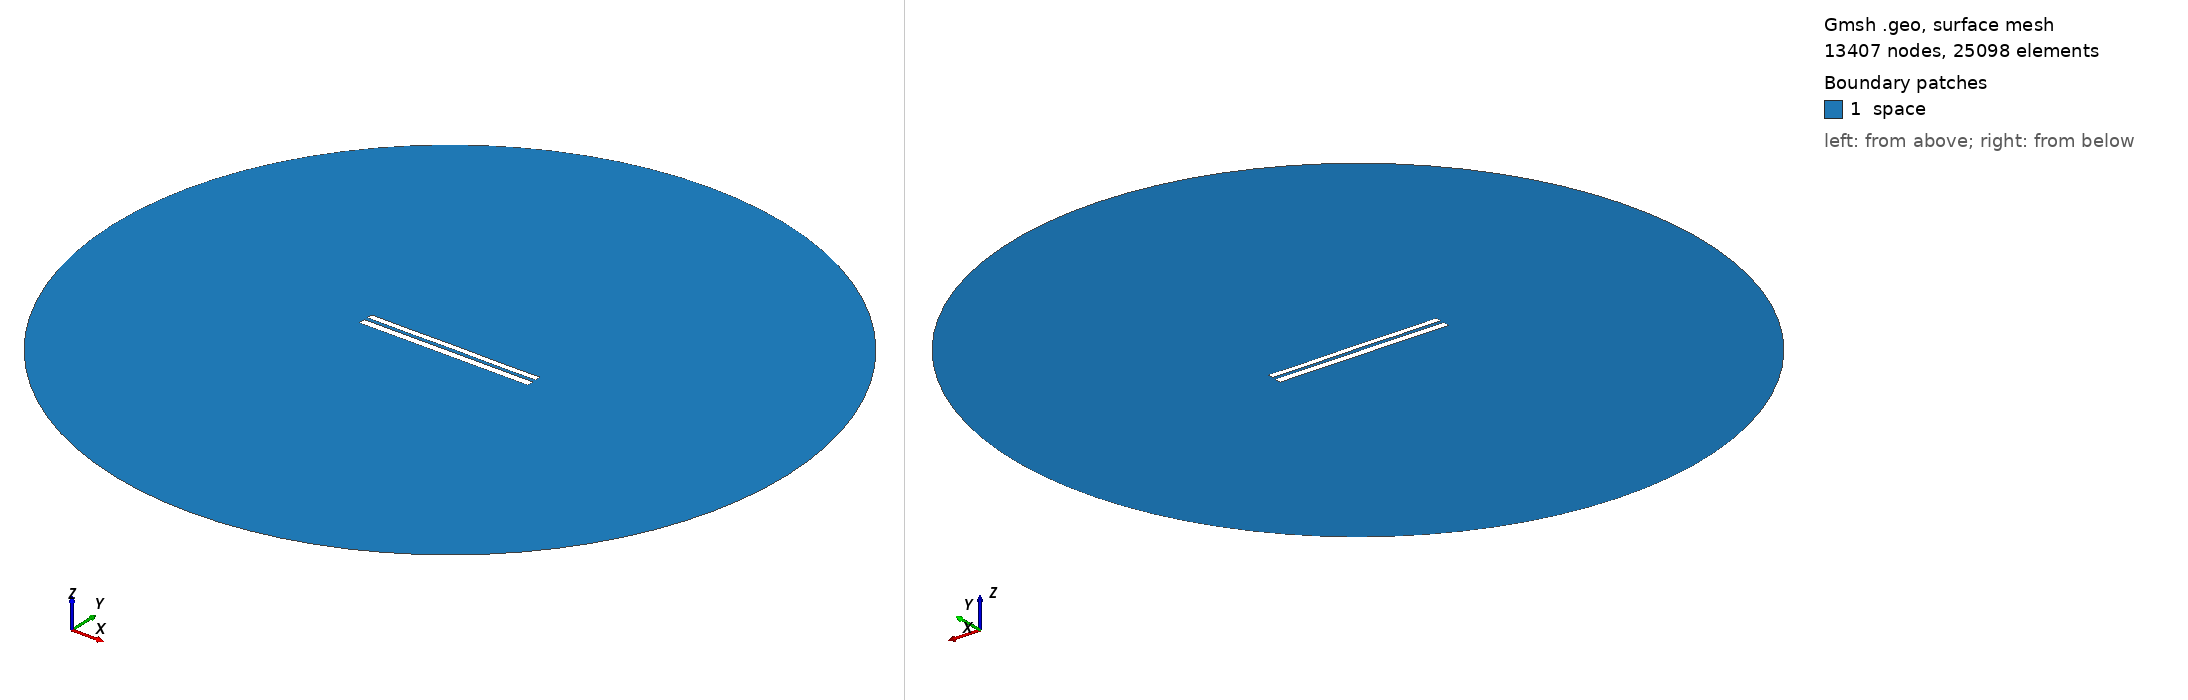

Gmsh geometry script, surface-meshed: 13407 nodes, 25098 surface elements. Boundary patches (legend numbers): 1 space. Left view from above one corner, right view from below the opposite corner. Legend entries are the model's physical surfaces. The drawing asked Gmsh for element sizes between 1% and 20% of the model's largest extent; the script's own settings can give other sizes.

=== 7687.geo (drawn) ===
//---------------------------------------
// Geometry kernel
//---------------------------------------

SetFactory("OpenCASCADE");



//---------------------------------------
// Parameters of the geometry
//---------------------------------------

// Overetch of the upper plate
overetch = 0.25;

// Distance between the plates
distance = 2.0;

// Discretization over the x axis (for the deformation)
nx = 50; 

// Length of the plate
L = 100 - overetch; 

// Number of modes
n = 4; 

// 1st mode coefficient
coeff(1) = -0.075;
beta(1) = 0.596864 * 3.1415926535 / L;

// 2nd mode coefficient
coeff(2) = 0.0;
beta(2) = 1.49418 * 3.1415926535 / L;

// 3rd mode coefficient
coeff(3) = 0.0;
beta(3) = 2.50025 * 3.1415926535 / L;

// 4th mode coefficient
coeff(4) = -0.075;
beta(4) = 3.49999 * 3.1415926535 / L;



//---------------------------------------
// Upper plate (deformed rectangle)
//---------------------------------------

// Coordiantes of the upper plate
xmin = -50;
xmax = 50 - overetch;

// Height of the upper plate
yheight = 4 - 2 * overetch;

// Indexes of the points
UpperID[] = {};
LowerID[] = {};
LeftID[] = {};
RightID[] = {};

// Point index
p = 1;

// Horizontal edges
For i In {1:nx}
    x = xmin + (i-1)*(xmax - xmin)/(nx-1);

    y_bottom = distance / 2 + overetch;
    For j In {1:n}
        C = (Cosh(beta(j)*L) + Cos(beta(j)*L)) / (Sinh(beta(j)*L) + Sin(beta(j)*L));
        y_bottom  = y_bottom + coeff(j) * (Cosh(beta(j)*(x+50)) - Cos(beta(j)*(x+50)) - C * (Sinh(beta(j)*(x+50)) - Sin(beta(j)*(x+50))));
    EndFor

    y_top = y_bottom + yheight;

    Point(p) = {x, y_top, 0, 1.0};
    UpperID[i] = p;
    p = p + 1;

    Point(p) = {x, y_bottom, 0, 1.0};
    LowerID[i] = p;
    p = p + 1;
EndFor

// Create point lists
UpperPts[] = {}; LowerPts[] = {};
For i In {1:nx}
  UpperPts[] += {UpperID[i]};
  LowerPts[] += {LowerID[i]};
EndFor

// Build splines
Spline(1) = {UpperPts[]};
Spline(2) = {LowerPts[]};
Line(3) = {LowerPts[nx-1], UpperPts[nx-1]};
Line(4) = {LowerPts[0], UpperPts[0]};

// Build the plane surface
Curve Loop(1) = {2, 3, -1, -4};
Plane Surface(1) = {1};



//---------------------------------------
// Lower plate (rectangle)
//---------------------------------------

// Vertices
Point(1001) = {-50, -1, 0, 1.0};
Point(1002) = { 50, -1, 0, 1.0};
Point(1003) = { 50,  -5, 0, 1.0};
Point(1004) = {-50,  -5, 0, 1.0};

// Edges
Line(5) = {1001, 1002};
Line(6) = {1002, 1003};
Line(7) = {1003, 1004};
Line(8) = {1004, 1001};

// Plane surface
Line Loop(2) = {5, 6, 7, 8};
Plane Surface(2) = {2}; 



//---------------------------------------
// Outer (fictious) boundary
//---------------------------------------

// Points
Point(1005) = {0, 0, 0};       // Center
Point(1006) = {200, 0, 0};     // Start point
Point(1007) = {0, 200, 0};     // 90 degrees
Point(1008) = {-200, 0, 0};    // 180 degrees
Point(1009) = {0, -200, 0};    // 270 degrees

// Circle arcs (each needs start, center, end)
Circle(9) = {1006, 1005, 1007};
Circle(10) = {1007, 1005, 1008};
Circle(11) = {1008, 1005, 1009};
Circle(12) = {1009, 1005, 1006};

// Plane surface for the entire domain
Curve Loop(3) = {9, 10, 11, 12};
Surface(3) = {3};

// Subtract the plates from the whole domain to obtain the actual domain where we want to solve the equations
BooleanDifference{ Surface{3}; Delete; }{ Surface{1}; Surface{2}; Delete; }




//---------------------------------------
// Transfinite Lines/Curves
//---------------------------------------

// Set the number of points on the boundaries
r = 7;

// Plates
Transfinite Curve {1, 2} = 50*r Using Progression 1;
Transfinite Curve {3, 4} = 2*r Using Progression 1;
Transfinite Line {5, 7} = 50*r Using Progression 1;
Transfinite Line {6, 8} = 2*r Using Progression 1;

// Outer boundary
Transfinite Line {9, 10, 11, 12} = 20 Using Progression 1;



//---------------------------------------
// Physical groups
//---------------------------------------                

// Physical curves (boundaries)
Physical Line("force_segment", 10) = {2};
Physical Line("upper_plate", 11) = {1, 3, 4};
Physical Line("lower_plate", 12) = {5, 6, 7, 8};
Physical Line("boundary", 20) = {9, 10, 11, 12};

// Physical Surfaces
Physical Surface("space", 30) = {3};



//---------------------------------------
// 6. Generate the Mesh
//---------------------------------------

// 2D mesh generation
Mesh 2;
